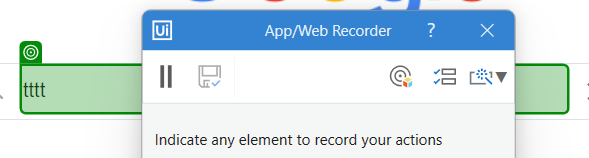
Task: This workflow get the time in Bucharest and displays it in the Output Panel
Workflow: Main

Step 1: type "current time in Bucharest" into the text box in window 'Google' (msedge.exe)

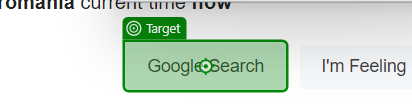
Step 2: click on the text box in window 'Google' (msedge.exe)

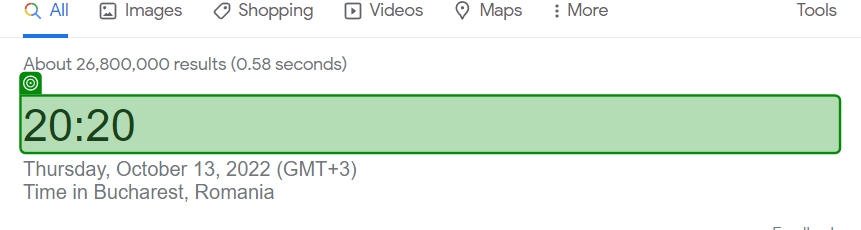
Step 3: get-text from the element in window 'current time in Bucharest - Google Search' (msedge.exe)
